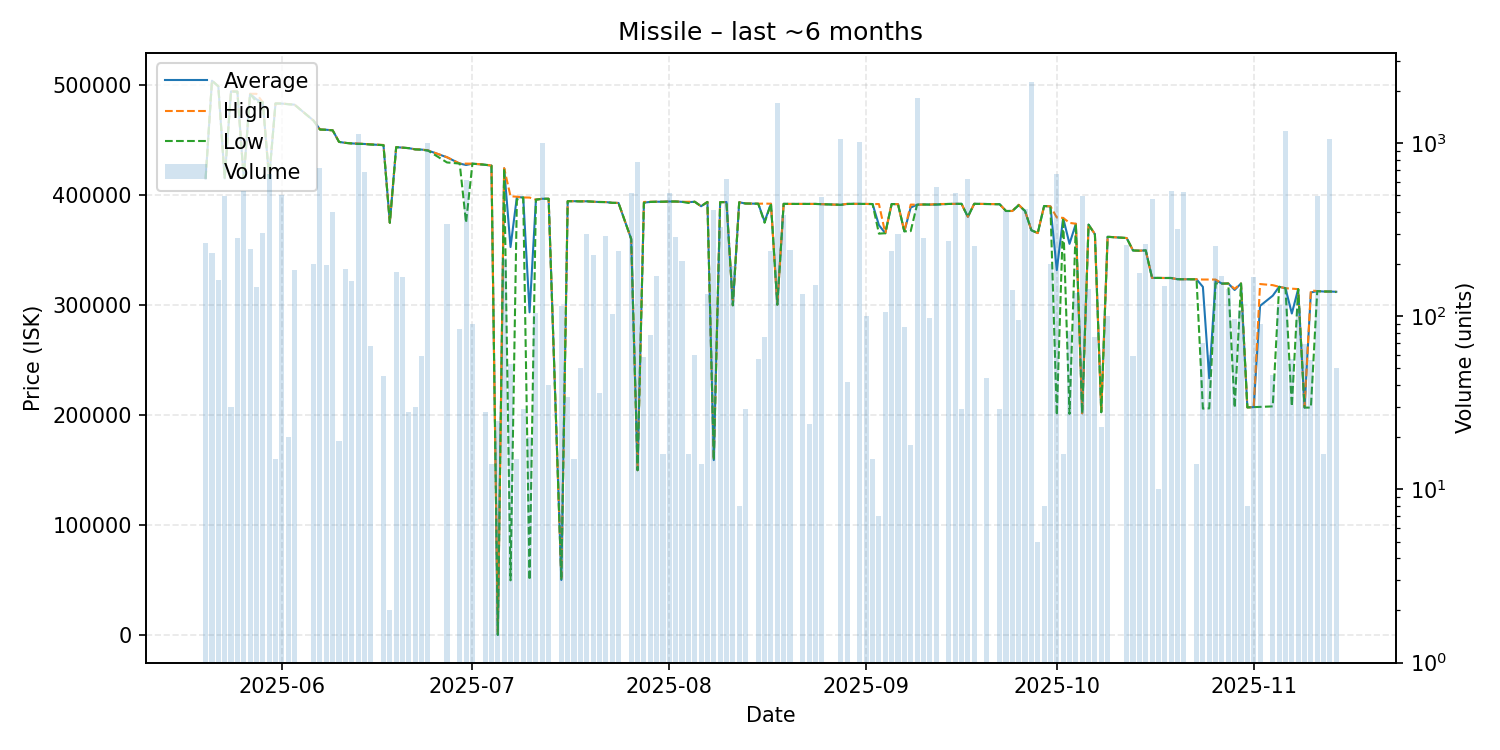

The table this chart was drawn from, first rows:
date, average, highest, lowest, order_count, volume
2025-05-20, 415200, 415200, 415200, 5, 265
2025-05-21, 504100, 504100, 504100, 4, 233
2025-05-22, 499000, 499000, 499000, 8, 162
2025-05-23, 415400, 415400, 415400, 5, 497
2025-05-24, 494467, 494600, 494200, 2, 30
2025-05-25, 494200, 494200, 494200, 6, 285
2025-05-26, 415400, 415400, 415400, 5, 533
2025-05-27, 492200, 492200, 492200, 7, 246
2025-05-28, 487200, 492200, 484800, 11, 147
2025-05-29, 484500, 484500, 484500, 9, 304
2025-05-30, 415600, 415600, 415600, 2, 667
2025-05-31, 483400, 483400, 483400, 1, 15
2025-06-01, 483300, 483300, 483300, 13, 502
2025-06-02, 482850, 482900, 482700, 2, 20
2025-06-03, 482300, 482300, 482300, 5, 184
2025-06-06, 467800, 467800, 467800, 5, 201
2025-06-07, 459800, 459800, 459700, 9, 720
2025-06-08, 459500, 459500, 459500, 2, 198
2025-06-09, 459000, 459000, 459000, 6, 398
2025-06-10, 448500, 448500, 448500, 1, 19
2025-06-11, 447600, 447600, 447600, 2, 188
2025-06-12, 447100, 447100, 447100, 5, 160
2025-06-13, 446900, 447000, 446600, 6, 1128
2025-06-14, 446600, 446600, 446600, 5, 684
2025-06-15, 446151, 446300, 446100, 2, 67
2025-06-17, 445571, 445700, 445500, 2, 45
2025-06-18, 375000, 375000, 375000, 1, 2
2025-06-19, 443700, 443700, 443700, 1, 180
2025-06-20, 443300, 443300, 443300, 4, 169
2025-06-21, 442800, 442800, 442800, 1, 28
2025-06-22, 441700, 441700, 441700, 2, 30
2025-06-23, 441498, 441600, 441400, 3, 59
2025-06-24, 440700, 440800, 440600, 4, 1000
2025-06-27, 434500, 434600, 429800, 4, 340
2025-06-29, 428800, 428800, 428800, 4, 84
2025-06-30, 427500, 428800, 375100, 9, 612
2025-07-01, 428700, 428700, 428700, 2, 90
2025-07-03, 427704, 427900, 427700, 3, 28
2025-07-04, 426900, 426900, 426900, 1, 14
2025-07-05, 440.1, 440.1, 440.1, 1, 25
2025-07-06, 424400, 424600, 424300, 5, 218
2025-07-07, 352923, 399000, 50030, 5, 53
2025-07-08, 398340, 398700, 396000, 2, 15
2025-07-09, 398000, 398000, 398000, 1, 29
2025-07-10, 293602, 397900, 50240, 2, 20
2025-07-11, 396000, 396000, 396000, 5, 105
2025-07-12, 396800, 396800, 396800, 4, 1000
2025-07-13, 396800, 396800, 396800, 2, 40
2025-07-15, 50310, 50310, 50310, 4, 114
2025-07-16, 394600, 394600, 394600, 2, 34
2025-07-17, 394600, 394600, 394600, 1, 15
2025-07-18, 394484, 394500, 394400, 3, 50
2025-07-19, 394500, 394500, 394500, 6, 297
2025-07-20, 394100, 394100, 394100, 3, 225
2025-07-21, 393889, 394000, 393800, 3, 36
2025-07-22, 393800, 393800, 393800, 4, 290
2025-07-23, 393100, 393100, 393100, 3, 103
2025-07-24, 393000, 393050, 393000, 6, 240
2025-07-26, 360200, 360200, 360200, 4, 514
2025-07-27, 150100, 150100, 150100, 6, 778
... 99 more rows
